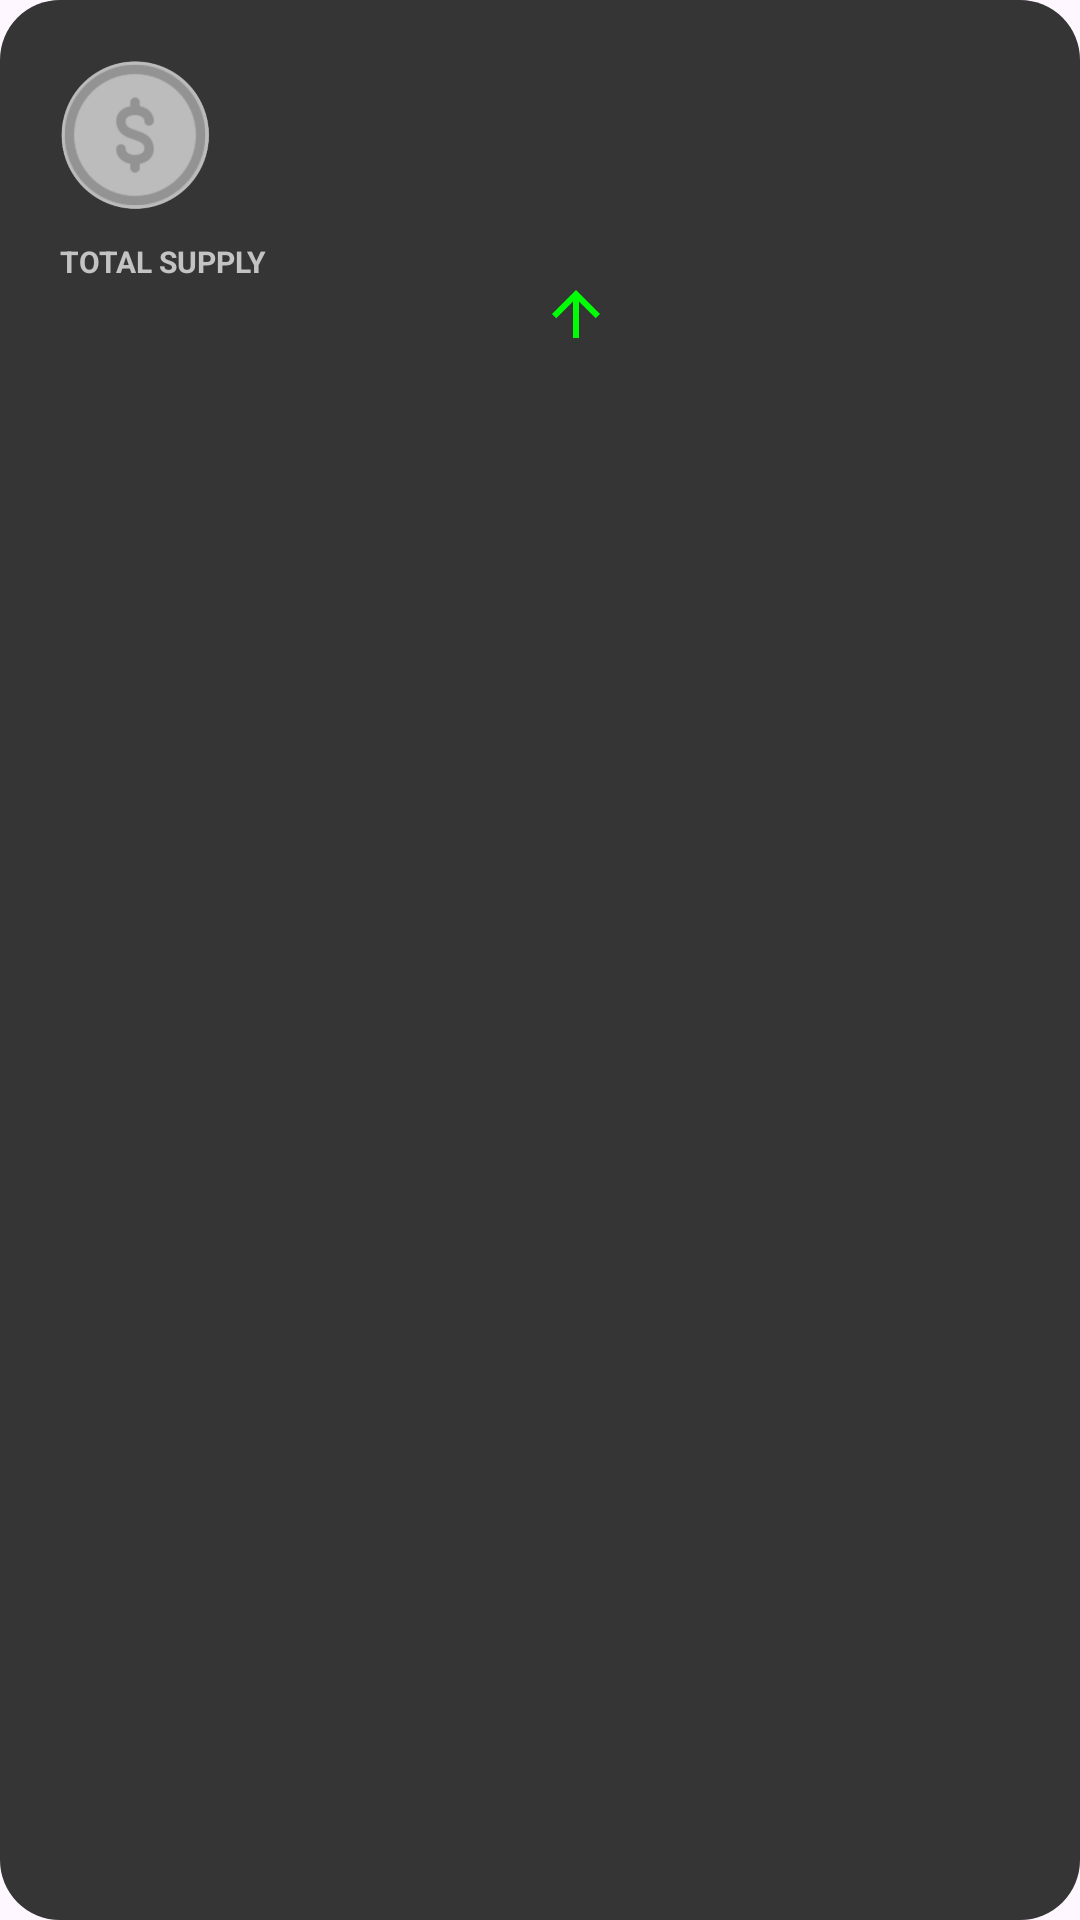

Layout XML and referenced resources for this Android screen:
<!-- AndroidManifest.xml: application theme Theme.PopCoin -->
<!-- res/layout/layout_list_item.xml -->
<?xml version="1.0" encoding="utf-8"?>
<RelativeLayout
    android:id="@+id/listItem"
    xmlns:android="http://schemas.android.com/apk/res/android"
    android:layout_width="match_parent"
    android:layout_height="wrap_content"
    android:layout_margin="@dimen/dp_5_in_sw320dp"
    android:background="@drawable/selector_background_list_itams"
    android:padding="@dimen/dp_10_in_sw320dp"
    >

    <LinearLayout
        android:layout_width="match_parent"
        android:layout_height="120dp"
        android:orientation="horizontal"
        android:gravity="center">

        <LinearLayout
            android:layout_width="match_parent"
            android:layout_height="match_parent"
            android:orientation="horizontal">

            <LinearLayout
                android:layout_width="0dp"
                android:layout_height="match_parent"
                android:layout_weight="0.5"
                android:orientation="vertical">

                <LinearLayout
                    android:layout_width="match_parent"
                    android:layout_height="0dp"
                    android:layout_weight="0.6"
                    android:orientation="horizontal">

                    <ImageView
                        android:id="@+id/list_icon"
                        android:layout_width="wrap_content"
                        android:layout_height="50dp"
                        android:src="@drawable/coin"
                        android:adjustViewBounds="true"
                        android:scaleType="centerInside"
                        android:layout_marginLeft="@dimen/dp_10_in_sw320dp"
                        android:layout_marginTop="@dimen/dp_10_in_sw320dp"
                        />

                    <LinearLayout
                        android:layout_width="match_parent"
                        android:layout_height="match_parent"
                        android:orientation="vertical">
                        <TextView
                            android:id="@+id/list_name"
                            android:layout_width="match_parent"
                            android:layout_height="0dp"
                            android:layout_weight="1"
                            android:gravity="bottom|left"
                            android:textColor="@color/white"
                            android:textStyle="bold"
                            android:layout_marginLeft="@dimen/dp_10_in_sw320dp"/>
                        <TextView
                            android:id="@+id/list_symbol"
                            android:layout_width="match_parent"
                            android:layout_height="0dp"
                            android:layout_weight="1"
                            android:gravity="top|left"
                            android:textColor="@color/gray"
                            android:textStyle="bold"
                            android:layout_marginLeft="@dimen/dp_10_in_sw320dp"/>

                    </LinearLayout>

                </LinearLayout>

                <LinearLayout
                    android:layout_width="match_parent"
                    android:layout_height="0dp"
                    android:layout_weight="0.5"
                    android:orientation="vertical">

                    <TextView
                        android:layout_width="match_parent"
                        android:layout_height="wrap_content"
                        android:layout_marginTop="@dimen/dp_5_in_sw320dp"
                        android:text="TOTAL SUPPLY"
                        android:textColor="@color/gray"
                        android:textStyle="bold"
                        android:gravity="bottom"
                        android:layout_marginLeft="@dimen/dp_10_in_sw320dp"
                        android:textSize="10sp"/>
                    <TextView
                        android:id="@+id/list_supply"
                        android:layout_width="match_parent"
                        android:layout_height="0dp"
                        android:layout_weight="1"
                        android:textColor="@color/white"
                        android:textStyle="bold"
                        android:maxLines="1"
                        android:ellipsize="end"
                        android:layout_marginLeft="@dimen/dp_10_in_sw320dp"
                        android:textSize="14sp"/>

                </LinearLayout>

            </LinearLayout>

            <LinearLayout
                android:layout_width="0dp"
                android:layout_height="match_parent"
                android:layout_weight="0.5"
                android:orientation="vertical">
                
                <TextView
                    android:id="@+id/list_price"
                    android:layout_width="match_parent"
                    android:layout_height="0dp"
                    android:layout_weight="0.7"
                    android:textSize="40sp"
                    android:gravity="center|left"
                    android:textColor="@color/white"
                    android:maxLines="1"
                    android:ellipsize="end"
                    android:textStyle="bold"/>

                <LinearLayout
                    android:layout_width="match_parent"
                    android:layout_height="0dp"
                    android:layout_weight="0.5"
                    android:orientation="horizontal"
                    android:gravity="center">

                    <ImageView
                        android:layout_width="wrap_content"
                        android:layout_height="wrap_content"
                        android:src="@drawable/baseline_arrow_upward"/>
                    <TextView
                        android:id="@+id/list_high"
                        android:layout_width="0dp"
                        android:layout_height="wrap_content"
                        android:layout_weight="0.5"
                        android:textStyle="bold"
                        android:maxLines="1"
                        android:ellipsize="end"
                        android:textColor="@color/white"/>
                    <ImageView
                        android:layout_width="wrap_content"
                        android:layout_height="wrap_content"
                        android:src="@drawable/baseline_arrow_downward"/>
                    <TextView
                        android:id="@+id/list_low"
                        android:layout_width="0dp"
                        android:layout_height="wrap_content"
                        android:layout_weight="0.5"
                        android:textStyle="bold"
                        android:maxLines="1"
                        android:ellipsize="end"
                        android:textColor="@color/white"/>


                </LinearLayout>

            </LinearLayout>

        </LinearLayout>

    </LinearLayout>

</RelativeLayout>
<!-- resources referenced by this layout -->
<resources>
  <color name="gray">#C3C3C3</color>
  <color name="white">#FFFFFFFF</color>
  <dimen name="dp_10_in_sw320dp">10dp</dimen>
  <dimen name="dp_5_in_sw320dp">5dp</dimen>
  <!-- drawable baseline_arrow_upward (drawable) -->
  <vector xmlns:android="http://schemas.android.com/apk/res/android" android:height="24dp" android:tint="#00FF04" android:viewportHeight="24" android:viewportWidth="24" android:width="24dp">
        
      <path android:fillColor="@android:color/white" android:pathData="M4,12l1.41,1.41L11,7.83V20h2V7.83l5.58,5.59L20,12l-8,-8 -8,8z"/>
      
  </vector>
  <!-- drawable selector_background_list_itams (drawable) -->
  <?xml version="1.0" encoding="utf-8"?>
  <selector xmlns:android="http://schemas.android.com/apk/res/android">
      <item android:state_checked="false">
          <shape android:shape="rectangle">
              <solid android:color="@color/dark_gray"/>
              <corners android:radius="20dp"/>
          </shape>
      </item>
  </selector>
  <style name="Theme.PopCoin" parent="Base.Theme.PopCoin" />
  <color name="dark_gray">#353535</color>
  <style name="Base.Theme.PopCoin" parent="Theme.Material3.DayNight.NoActionBar">
          <item name="android:windowIsTranslucent">true</item>
      </style>
</resources>
